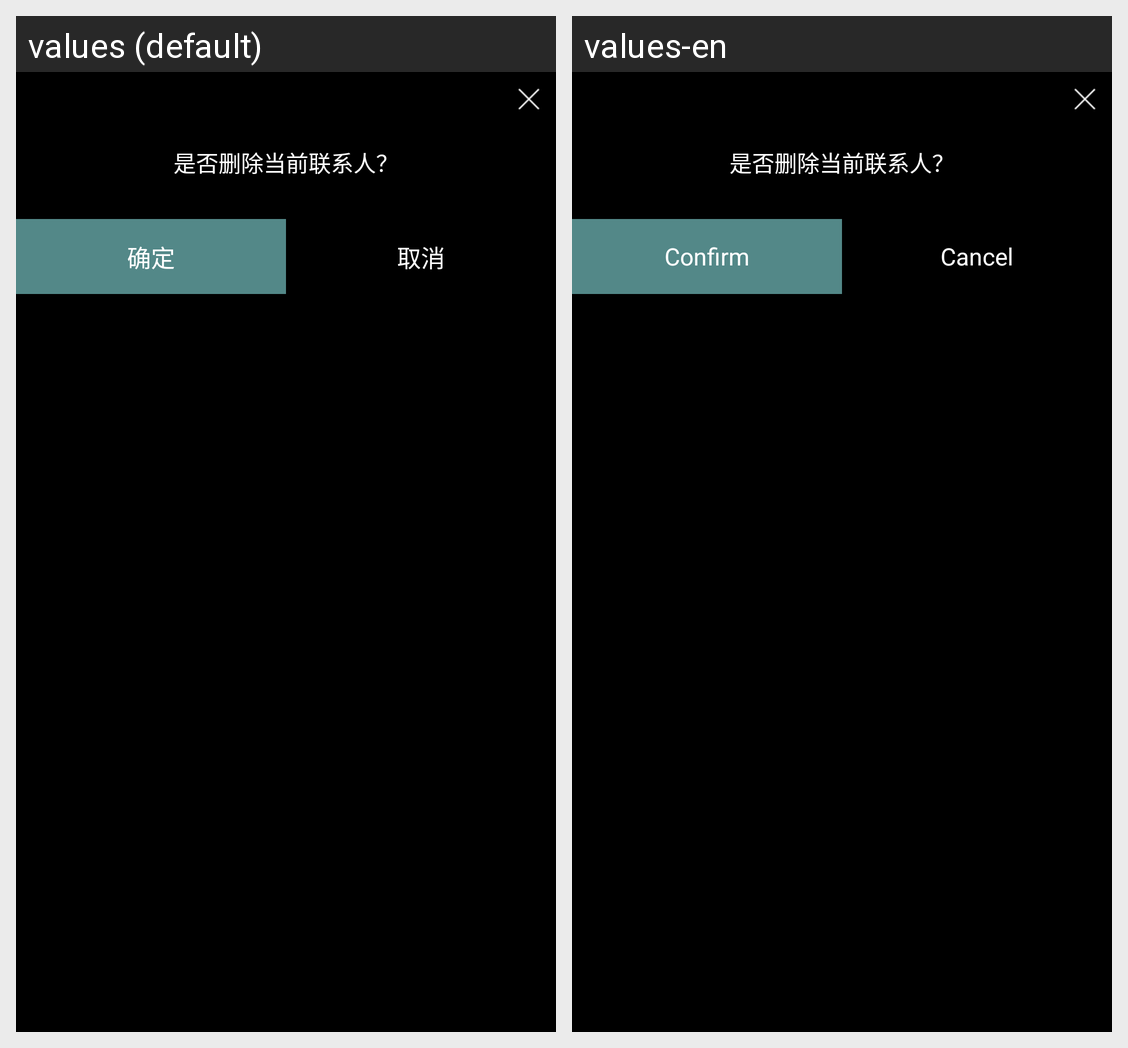

The Android screen above is rendered under two locales of the same app. Produce the string resources it draws, with the default and per-locale values.
Android screen res/layout/dialog_settingtip1.xml rendered under 2 locales, left to right: values (default), values-en. Device: Nexus 5 (rendered at 1080×1920; each locale shown at half size, 540×960, under a caption strip naming it); theme AppTheme.NoActionBar.
Strings drawn on this screen, with the default value and each locale's value (text and hints the layout hard-codes, and strings that could not be matched under every locale, appear in the picture but are not listed):

sure
  values: 确定
  values-en: Confirm

cancel
  values: 取消
  values-en: Cancel
